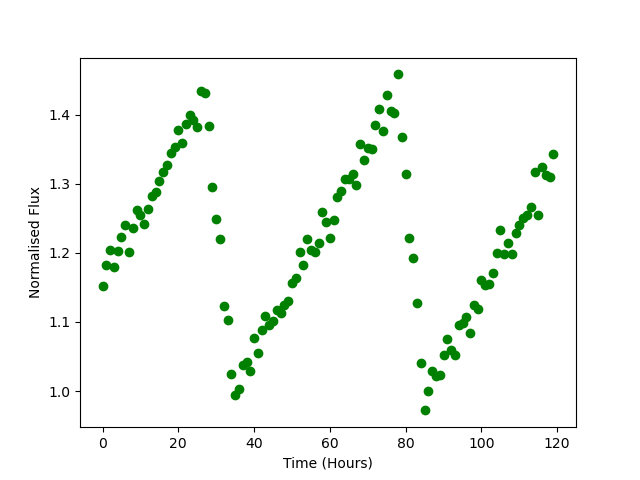

Source data for this figure (header and first rows):
Time, Flux
0.0, 1.152
1.0, 1.182
2.0, 1.204
3.0, 1.18
4.0, 1.203
5.0, 1.224
6.0, 1.241
7.0, 1.201
8.0, 1.236
9.0, 1.262
10.0, 1.254
11.0, 1.241
12.0, 1.264
13.0, 1.281
14.0, 1.287
15.0, 1.304
16.0, 1.317
17.0, 1.326
18.0, 1.344
19.0, 1.353
20.0, 1.377
21.0, 1.358
22.0, 1.387
23.0, 1.399
24.0, 1.392
25.0, 1.382
26.0, 1.433
27.0, 1.431
28.0, 1.383
29.0, 1.296
30.0, 1.249
31.0, 1.219
32.0, 1.123
33.0, 1.104
34.0, 1.025
35.0, 0.9947
36.0, 1.003
37.0, 1.038
38.0, 1.042
39.0, 1.029
40.0, 1.077
41.0, 1.055
42.0, 1.088
43.0, 1.108
44.0, 1.096
45.0, 1.102
46.0, 1.117
47.0, 1.113
48.0, 1.124
49.0, 1.13
50.0, 1.156
51.0, 1.163
52.0, 1.201
53.0, 1.182
54.0, 1.221
55.0, 1.204
56.0, 1.202
57.0, 1.214
58.0, 1.259
59.0, 1.244
... 60 more rows
